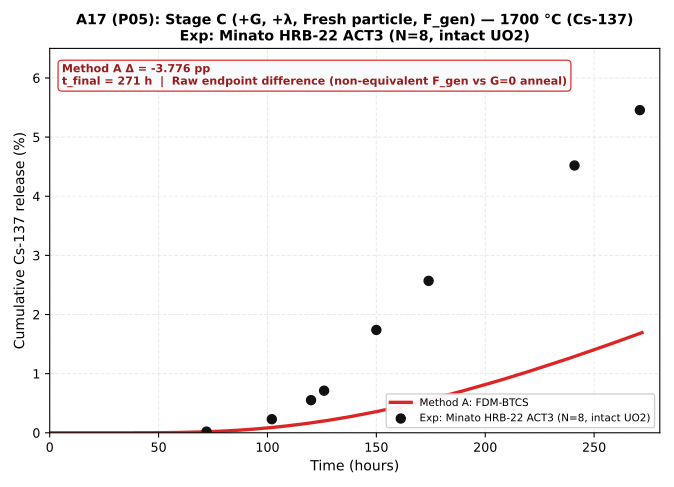

The table this chart was drawn from, first rows:
time_h, method_a_pct, config_id, t_final_h, endpoint_delta_pp
0.0, 0.0, P05, 271.0, -3.776
0.05, 4.878148832221977e-84, P05, 271.0, -3.776
0.054, 5.899671587413291e-84, P05, 271.0, -3.776
0.05832, 3.3343323163687685e-83, P05, 271.0, -3.776
0.06299, 6.298246686606413e-83, P05, 271.0, -3.776
0.06802, 9.499274206463065e-83, P05, 271.0, -3.776
0.07347, 1.2956383927908256e-82, P05, 271.0, -3.776
0.07934, 1.6690062427069052e-82, P05, 271.0, -3.776
0.08569, 8.760019845034843e-82, P05, 271.0, -3.776
0.09255, 1.8870197285724883e-81, P05, 271.0, -3.776
0.09995, 2.9789188921670133e-81, P05, 271.0, -3.776
0.1079, 4.183594143317956e-81, P05, 271.0, -3.776
0.1166, 2.7994345327591038e-80, P05, 271.0, -3.776
0.1259, 5.370995660660595e-80, P05, 271.0, -3.776
0.136, 1.2441890684351484e-79, P05, 271.0, -3.776
0.1469, 5.948260476648641e-79, P05, 271.0, -3.776
0.1586, 1.1028657597519216e-78, P05, 271.0, -3.776
0.1713, 6.741064853132625e-78, P05, 271.0, -3.776
0.185, 1.4759410358199763e-77, P05, 271.0, -3.776
0.1998, 9.312759967918596e-77, P05, 271.0, -3.776
0.2158, 2.0458937430977588e-76, P05, 271.0, -3.776
0.233, 1.4822517424329355e-75, P05, 271.0, -3.776
0.2517, 8.556788242772583e-75, P05, 271.0, -3.776
0.2718, 3.419736674916859e-74, P05, 271.0, -3.776
0.2936, 1.7223772732967943e-73, P05, 271.0, -3.776
0.3171, 1.240197733373998e-72, P05, 271.0, -3.776
0.3424, 8.888552688598553e-72, P05, 271.0, -3.776
0.3698, 6.4981732615629264e-71, P05, 271.0, -3.776
0.3994, 4.862924130779521e-70, P05, 271.0, -3.776
0.4314, 3.6653510335255915e-69, P05, 271.0, -3.776
0.4659, 5.001499892027545e-68, P05, 271.0, -3.776
0.5031, 4.917888625200452e-67, P05, 271.0, -3.776
0.5434, 5.566572524258778e-66, P05, 271.0, -3.776
0.5869, 6.878308624903634e-65, P05, 271.0, -3.776
0.6338, 1.060848067155671e-63, P05, 271.0, -3.776
0.6845, 1.6278303094348043e-62, P05, 271.0, -3.776
0.7393, 2.710662242508334e-61, P05, 271.0, -3.776
0.7984, 4.8107017297700847e-60, P05, 271.0, -3.776
0.8623, 8.353246543482669e-59, P05, 271.0, -3.776
0.9313, 2.1127533874930606e-57, P05, 271.0, -3.776
1.006, 4.939274686009494e-56, P05, 271.0, -3.776
1.086, 1.2533593284353558e-54, P05, 271.0, -3.776
1.173, 3.4874364612471264e-53, P05, 271.0, -3.776
1.267, 9.343693337868124e-52, P05, 271.0, -3.776
1.368, 3.127467263565333e-50, P05, 271.0, -3.776
1.478, 1.0299345313528617e-48, P05, 271.0, -3.776
1.596, 3.5939136163698714e-47, P05, 271.0, -3.776
1.724, 1.2892266604884876e-45, P05, 271.0, -3.776
1.862, 4.776124432028747e-44, P05, 271.0, -3.776
2.011, 1.939926175334253e-42, P05, 271.0, -3.776
2.171, 7.57526521706687e-41, P05, 271.0, -3.776
2.345, 2.8941622921119034e-39, P05, 271.0, -3.776
2.533, 1.137023408630674e-37, P05, 271.0, -3.776
2.735, 4.4310334670790523e-36, P05, 271.0, -3.776
2.954, 1.653805743117997e-34, P05, 271.0, -3.776
3.19, 5.908616865436248e-33, P05, 271.0, -3.776
3.446, 2.0216841909742935e-31, P05, 271.0, -3.776
3.721, 6.470103957820352e-30, P05, 271.0, -3.776
4.019, 1.9445663151483822e-28, P05, 271.0, -3.776
4.341, 5.4200045290401405e-27, P05, 271.0, -3.776
... 62 more rows
